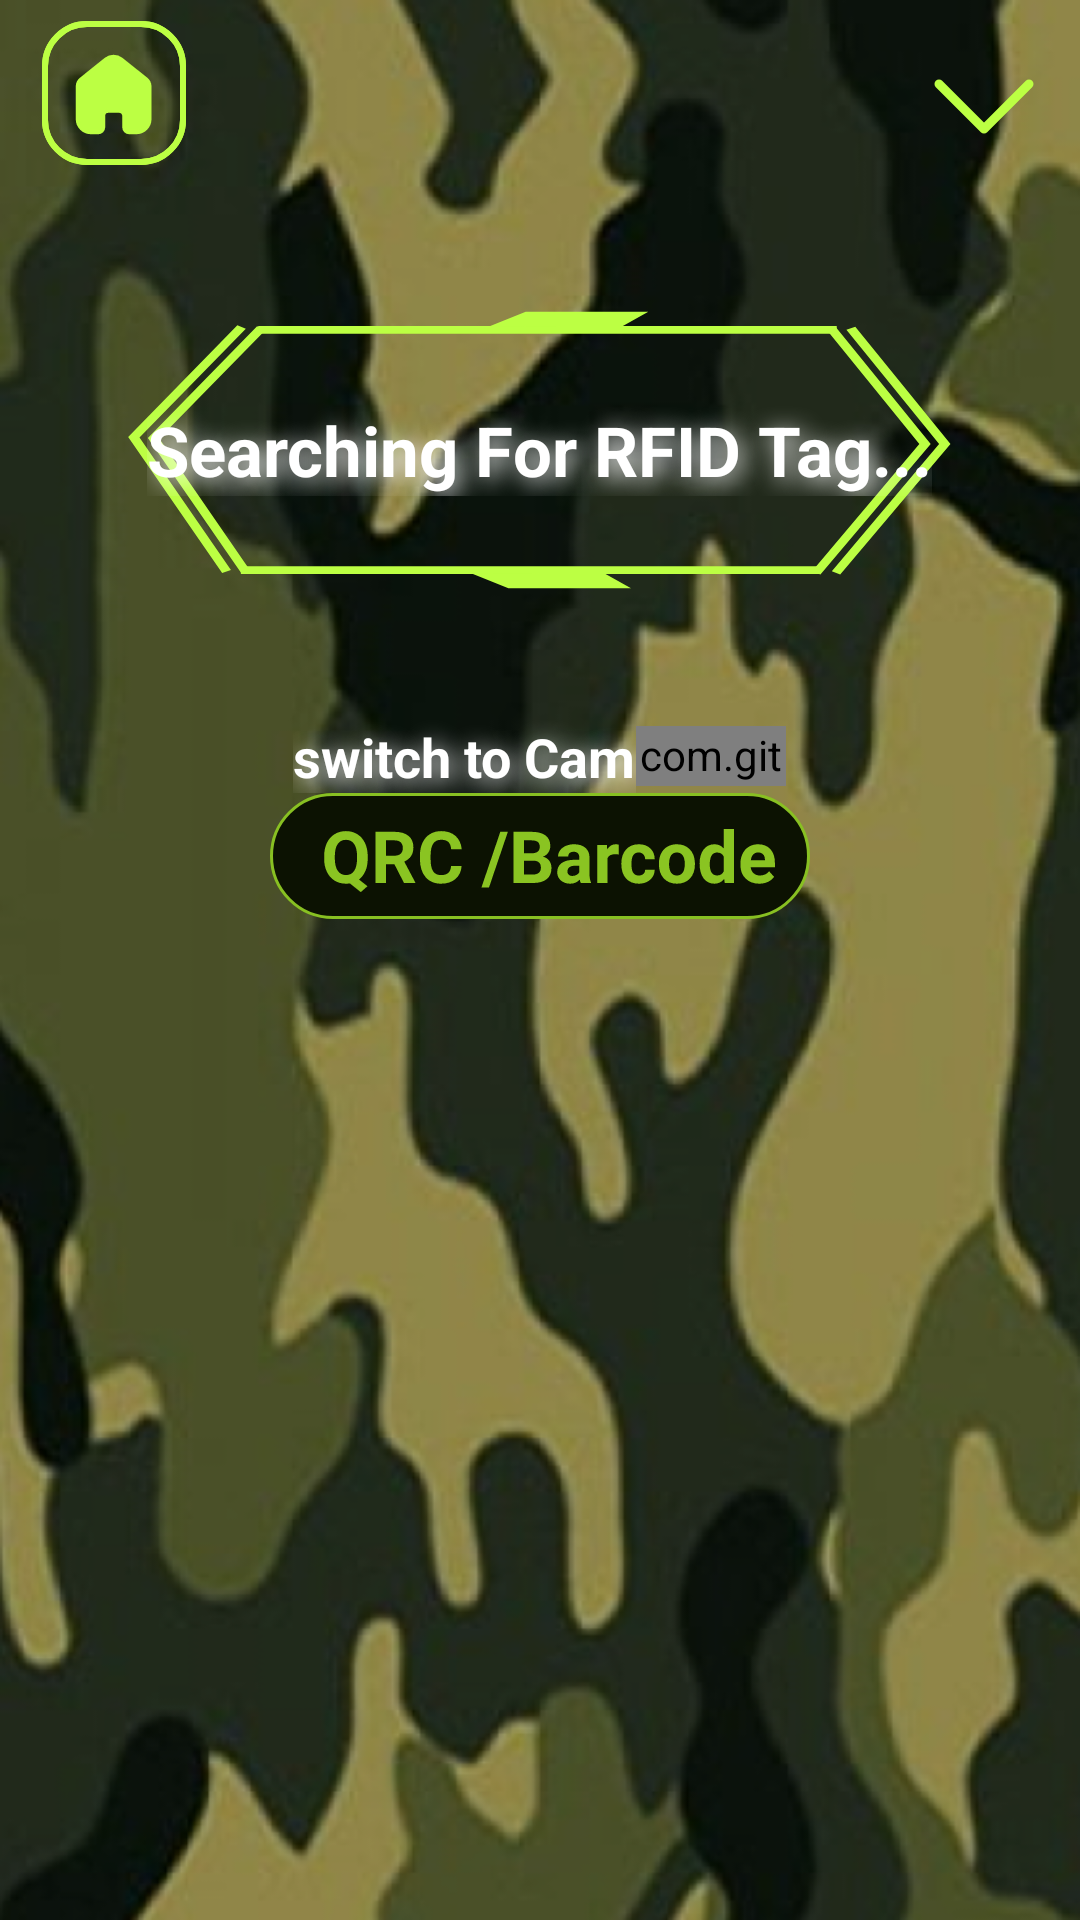

The Android layout XML behind this screen, and the referenced resources:
<!-- AndroidManifest.xml: application theme Theme.NFCReader -->
<!-- res/layout/activity_profile_scanner.xml -->
<?xml version="1.0" encoding="utf-8"?>
<ScrollView xmlns:android="http://schemas.android.com/apk/res/android"
    xmlns:app="http://schemas.android.com/apk/res-auto"
    xmlns:tools="http://schemas.android.com/tools"
    android:layout_width="match_parent"
    android:fillViewport="true"
    android:background="@drawable/bg"
    android:layout_height="match_parent"
    tools:context=".Activities.profile.ProfileScannerActivity">

    <LinearLayout
        android:orientation="vertical"
        android:gravity="center_horizontal"
        android:layout_width="match_parent"
        android:layout_height="match_parent">

        <RelativeLayout
            android:paddingLeft="10dp"
            android:layout_width="match_parent"
            android:layout_height="60dp">
            <ImageView
                android:layout_alignParentBottom="true"
                android:src="@drawable/ic_home_btn"
                android:layout_width="wrap_content"
                android:layout_height="wrap_content"/>

            <ImageView
                android:layout_width="wrap_content"
                android:layout_height="wrap_content"
                android:layout_alignParentEnd="true"
                android:layout_alignParentRight="true"
                android:layout_alignParentBottom="true"
                android:src="@drawable/ic_down_arrow" />
        </RelativeLayout>
        <LinearLayout
            android:gravity="center"
            android:layout_marginTop="30dp"
            android:layout_marginRight="30dp"
            android:layout_marginLeft="30dp"
            android:background="@drawable/ic_big_button_frame"
            android:layout_width="match_parent"
            android:layout_height="120dp">
            <TextView
                android:shadowRadius="20"
                android:shadowDx="5"
                android:shadowDy="5"
                android:shadowColor="@color/white"
                android:textColor="@color/white"
                android:textSize="23sp"
                android:textStyle="bold"
                android:text="Searching For RFID Tag..."
                android:layout_width="wrap_content"
                android:layout_height="wrap_content">

            </TextView>
        </LinearLayout>

        <LinearLayout
            android:layout_marginTop="30dp"
            android:layout_width="wrap_content"
            android:layout_height="wrap_content">
            <TextView
                android:shadowRadius="20"
                android:shadowDx="5"
                android:shadowDy="5"
                android:shadowColor="@color/white"
                android:textColor="@color/white"
                android:textSize="18sp"
                android:textStyle="bold"
                android:text="switch to Cam"
                android:layout_width="wrap_content"
                android:layout_height="wrap_content" />
            <com.github.ybq.android.spinkit.SpinKitView
                xmlns:app="http://schemas.android.com/apk/res-auto"
                android:id="@+id/spin_kit"
                style="@style/SpinKitView.Large.Circle"
                android:layout_width="50dp"
                android:layout_height="20sp"
                android:layout_gravity="center|start|left"
                app:SpinKit_Color="@color/colorAccent" />

        </LinearLayout>
        <ImageView
            android:background="@drawable/ic_message_btn"
            android:layout_width="180dp"
            android:layout_height="42dp"/>

    </LinearLayout>

</ScrollView>
<!-- resources referenced by this layout -->
<resources>
  <color name="colorAccent">#FF9800</color>
  <color name="white">#FFFFFFFF</color>
  <!-- drawable bg: png bitmap (drawable, 290045 bytes) -->
  <!-- drawable ic_big_button_frame (drawable) -->
  <vector xmlns:android="http://schemas.android.com/apk/res/android"
      android:width="364dp"
      android:height="129dp"
      android:viewportWidth="364"
      android:viewportHeight="129">
    <path
        android:pathData="M303.418,109.088L300.018,107.905L343.418,62.34L305.918,21.45L309.518,20.326L348.018,62.34L303.418,109.088Z"
        android:fillColor="#BCFF43"/>
    <path
        android:pathData="M295.418,109.088L292.018,107.905L335.418,62.34L297.918,21.45L301.518,20.326L340.018,62.34L295.418,109.088Z"
        android:fillColor="#BCFF43"/>
    <path
        android:pathData="M53.452,108.558L57.003,107.542L20.023,60.036L63.029,21.09L59.596,19.796L15.438,59.814L53.452,108.558Z"
        android:fillColor="#BCFF43"/>
    <path
        android:pathData="M61.424,108.944L64.976,107.928L27.995,60.422L71.002,21.476L67.568,20.182L23.41,60.2L61.424,108.944Z"
        android:fillColor="#BCFF43"/>
    <path
        android:pathData="M302.018,20.03H68.018V22.87H302.018V20.03Z"
        android:fillColor="#BCFF43"/>
    <path
        android:pathData="M161.118,20.326L176.218,15H225.818L215.518,20.03C215.418,20.03 161.718,20.326 161.118,20.326Z"
        android:fillColor="#BCFF43"/>
    <path
        android:pathData="M295.018,108.97H61.018V106.13H295.018V108.97Z"
        android:fillColor="#BCFF43"/>
    <path
        android:pathData="M154.118,108.674L169.218,114H218.818L208.518,108.97C208.418,108.97 154.718,108.674 154.118,108.674Z"
        android:fillColor="#BCFF43"/>
  </vector>
  <!-- drawable ic_down_arrow (drawable) -->
  <vector xmlns:android="http://schemas.android.com/apk/res/android"
      android:width="64dp"
      android:height="49dp"
      android:viewportWidth="64"
      android:viewportHeight="49">
    <path
        android:pathData="M17,17L32,32L47,17"
        android:strokeLineJoin="round"
        android:strokeWidth="3"
        android:fillColor="#00000000"
        android:strokeColor="#BCFF43"
        android:strokeLineCap="round"/>
  </vector>
  <!-- drawable ic_home_btn: vector/xml drawable (drawable, 2015 chars, omitted) -->
  <!-- drawable ic_message_btn: vector/xml drawable (drawable, 7615 chars, omitted) -->
  <style name="Theme.NFCReader" parent="Theme.MaterialComponents.DayNight.DarkActionBar">
          
          <item name="colorPrimary">@color/purple_500</item>
          <item name="colorPrimaryVariant">@color/purple_700</item>
          <item name="colorOnPrimary">@color/white</item>
          
          <item name="colorSecondary">@color/teal_200</item>
          <item name="colorSecondaryVariant">@color/teal_700</item>
          <item name="colorOnSecondary">@color/black</item>
          
          <item name="android:statusBarColor" tools:targetApi="l">?attr/colorPrimaryVariant</item>
          
      </style>
  <color name="purple_500">#FF6200EE</color>
  <color name="purple_700">#FF3700B3</color>
  <color name="teal_200">#FF03DAC5</color>
  <color name="teal_700">#FF018786</color>
  <color name="black">#FF000000</color>
</resources>
